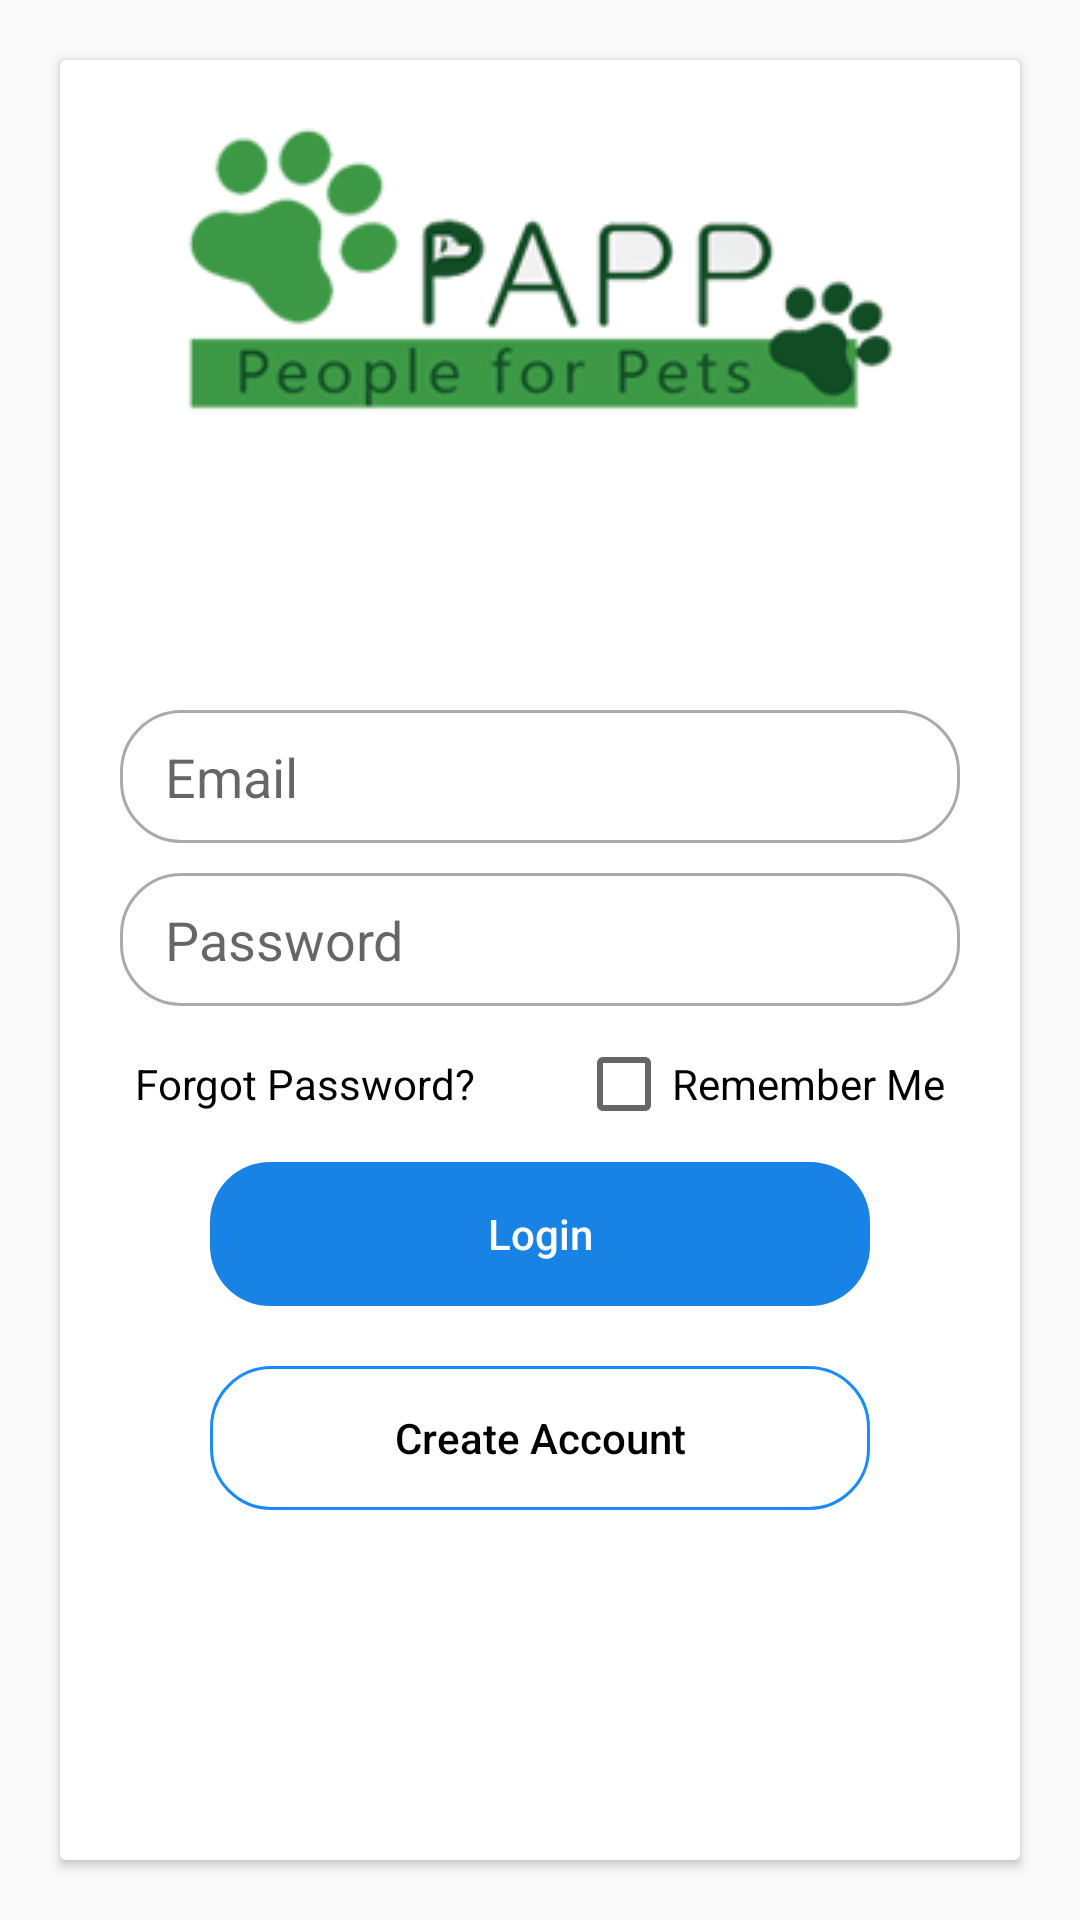

Write the Android layout XML for this screen, with the resource values it uses.
<!-- AndroidManifest.xml: application theme AppTheme -->
<!-- res/layout/activity_login.xml -->
<?xml version="1.0" encoding="utf-8"?>
<FrameLayout xmlns:android="http://schemas.android.com/apk/res/android"
    xmlns:app="http://schemas.android.com/apk/res-auto"
    android:layout_width="match_parent"
    android:layout_height="match_parent">

    <LinearLayout xmlns:android="http://schemas.android.com/apk/res/android"
        xmlns:app="http://schemas.android.com/apk/res-auto"
        android:layout_width="match_parent"
        android:focusableInTouchMode="true"
        android:focusable="false"
        android:layout_height="match_parent"
        android:orientation="vertical">


        <android.support.v7.widget.CardView
            android:layout_width="match_parent"
            android:layout_height="match_parent"
            android:layout_margin="20dp"
            app:contentPadding="20dp">

            <LinearLayout
                android:layout_width="match_parent"
                android:layout_height="match_parent"
                android:orientation="vertical">

                <ImageView
                    android:layout_width="match_parent"
                    android:layout_gravity="center"
                    android:layout_height="wrap_content"
                    android:src="@drawable/logo" />

                <LinearLayout
                    android:layout_width="match_parent"
                    android:layout_height="match_parent"
                    android:gravity="center"
                    android:orientation="vertical">

                    <android.support.v7.widget.AppCompatEditText
                        style="@style/MyEditText"
                        android:drawableRight="@drawable/ic_arrow_forward_black_24dp"
                        android:hint="@string/email"
                        android:inputType="textEmailAddress" />

                    <android.support.v7.widget.AppCompatEditText
                        style="@style/MyEditText"
                        android:layout_marginTop="10dp"
                        android:hint="@string/password"
                        android:inputType="textPassword" />

                    <RelativeLayout
                        android:layout_width="match_parent"
                        android:layout_height="wrap_content"
                        android:layout_marginLeft="5dp"
                        android:layout_marginRight="5dp"
                        android:layout_marginTop="10dp">

                        <android.support.v7.widget.AppCompatTextView
                            android:id="@+id/forgot_password"
                            android:layout_width="wrap_content"
                            android:layout_height="wrap_content"
                            android:layout_alignParentLeft="true"
                            android:layout_centerVertical="true"
                            android:text="@string/forgot_password"
                            android:textColor="@color/black" />

                        <android.support.v7.widget.AppCompatCheckBox
                            android:id="@+id/checkbox_remember"
                            android:layout_width="wrap_content"
                            android:layout_height="wrap_content"
                            android:layout_alignParentRight="true"
                            android:text="@string/remember_me" />

                    </RelativeLayout>

                    <android.support.v7.widget.AppCompatButton
                        style="@style/Base.Widget.AppCompat.Button.Borderless"
                        android:layout_width="match_parent"
                        android:layout_height="wrap_content"
                        android:layout_marginLeft="30dp"
                        android:layout_marginRight="30dp"
                        android:layout_marginTop="10dp"
                        android:background="@drawable/rounded_button"
                        android:text="@string/login"
                        android:textAllCaps="false"
                        android:textColor="@color/white" />

                    <android.support.v7.widget.AppCompatButton
                        android:id="@+id/create_account"
                        style="@style/Base.Widget.AppCompat.Button.Borderless"
                        android:layout_width="match_parent"
                        android:layout_height="wrap_content"
                        android:layout_marginLeft="30dp"
                        android:layout_marginRight="30dp"
                        android:layout_marginTop="20dp"
                        android:background="@drawable/border_button_color"
                        android:text="@string/create_account"
                        android:textAllCaps="false"
                        android:textColor="@color/black" />
                </LinearLayout>
            </LinearLayout>
        </android.support.v7.widget.CardView>


    </LinearLayout>
    <TextView
        android:visibility="gone"
        android:layout_width="match_parent"
        android:layout_height="100dp"
        android:alpha=".8"
        android:background="@drawable/login_top_overlay"/>
</FrameLayout>
<!-- resources referenced by this layout -->
<resources>
  <color name="black">#000000</color>
  <color name="white">#FFFFFF</color>
  <!-- drawable border_button_color (drawable) -->
  <?xml version="1.0" encoding="utf-8"?>
  <selector xmlns:android="http://schemas.android.com/apk/res/android">
  <item>
      <shape android:shape="rectangle">
          <solid android:color="@android:color/transparent"/>
          <stroke android:color="@color/colorPrimary" android:width="1dp"/>
          <corners android:radius="20dp"/>
      </shape>
  </item>
  </selector>
  <!-- drawable login_top_overlay (drawable) -->
  <?xml version="1.0" encoding="utf-8"?>
  <layer-list xmlns:android="http://schemas.android.com/apk/res/android">
      <item
          android:height="100dp"
          android:gravity="top">
          <shape android:shape="rectangle">
              <solid android:color="@color/colorPrimary" />
          </shape>
      </item>
  
      <item
          android:height="100dp"
          android:gravity="bottom">
          <shape
              android:innerRadius="2dp"
              android:shape="ring">
              <corners android:radius="20dp" />
              <solid android:color="@color/colorAccent" />
          </shape>
      </item>
  </layer-list>
  <!-- drawable logo: png bitmap (drawable, 19303 bytes) -->
  <!-- drawable rounded_button (drawable) -->
  <?xml version="1.0" encoding="utf-8"?>
  <selector xmlns:android="http://schemas.android.com/apk/res/android">
  <item>
      <shape android:shape="rectangle">
          <solid android:color="@color/buttonColor"/>
          <corners android:radius="20dp"/>
  
      </shape>
  </item>
  </selector>
  <string name="create_account">Create Account</string>
  <string name="email">Email</string>
  <string name="forgot_password">Forgot Password?</string>
  <string name="login">Login</string>
  <string name="password">Password</string>
  <string name="remember_me">Remember Me</string>
  <style name="MyEditText">
          <item name="android:layout_width">match_parent</item>
          <item name="android:layout_height">wrap_content</item>
          <item name="android:background">@drawable/edit_background</item>
          <item name="android:paddingBottom">10dp</item>
          <item name="android:paddingTop">10dp</item>
          <item name="android:paddingRight">10dp</item>
          <item name="android:paddingLeft">15dp</item>
          <item name="android:inputType">text</item>
      </style>
  <style name="AppTheme" parent="Theme.AppCompat.Light.DarkActionBar">
          
          <item name="colorPrimary">@color/colorPrimary</item>
          <item name="colorPrimaryDark">@color/colorPrimaryDark</item>
          <item name="colorAccent">@color/colorAccent</item>
      </style>
  <color name="colorPrimary">#188CFF</color>
  <color name="colorAccent">#FF4081</color>
  <color name="buttonColor">#1982E5</color>
  <!-- drawable edit_background (drawable) -->
  <?xml version="1.0" encoding="utf-8"?>
  <shape xmlns:android="http://schemas.android.com/apk/res/android">
  <solid android:color="@android:color/transparent"/>
      <corners android:radius="20dp"/>
      <stroke android:color="@android:color/darker_gray" android:width="1dp"/>
  </shape>
  <color name="colorPrimaryDark">#303F9F</color>
</resources>
